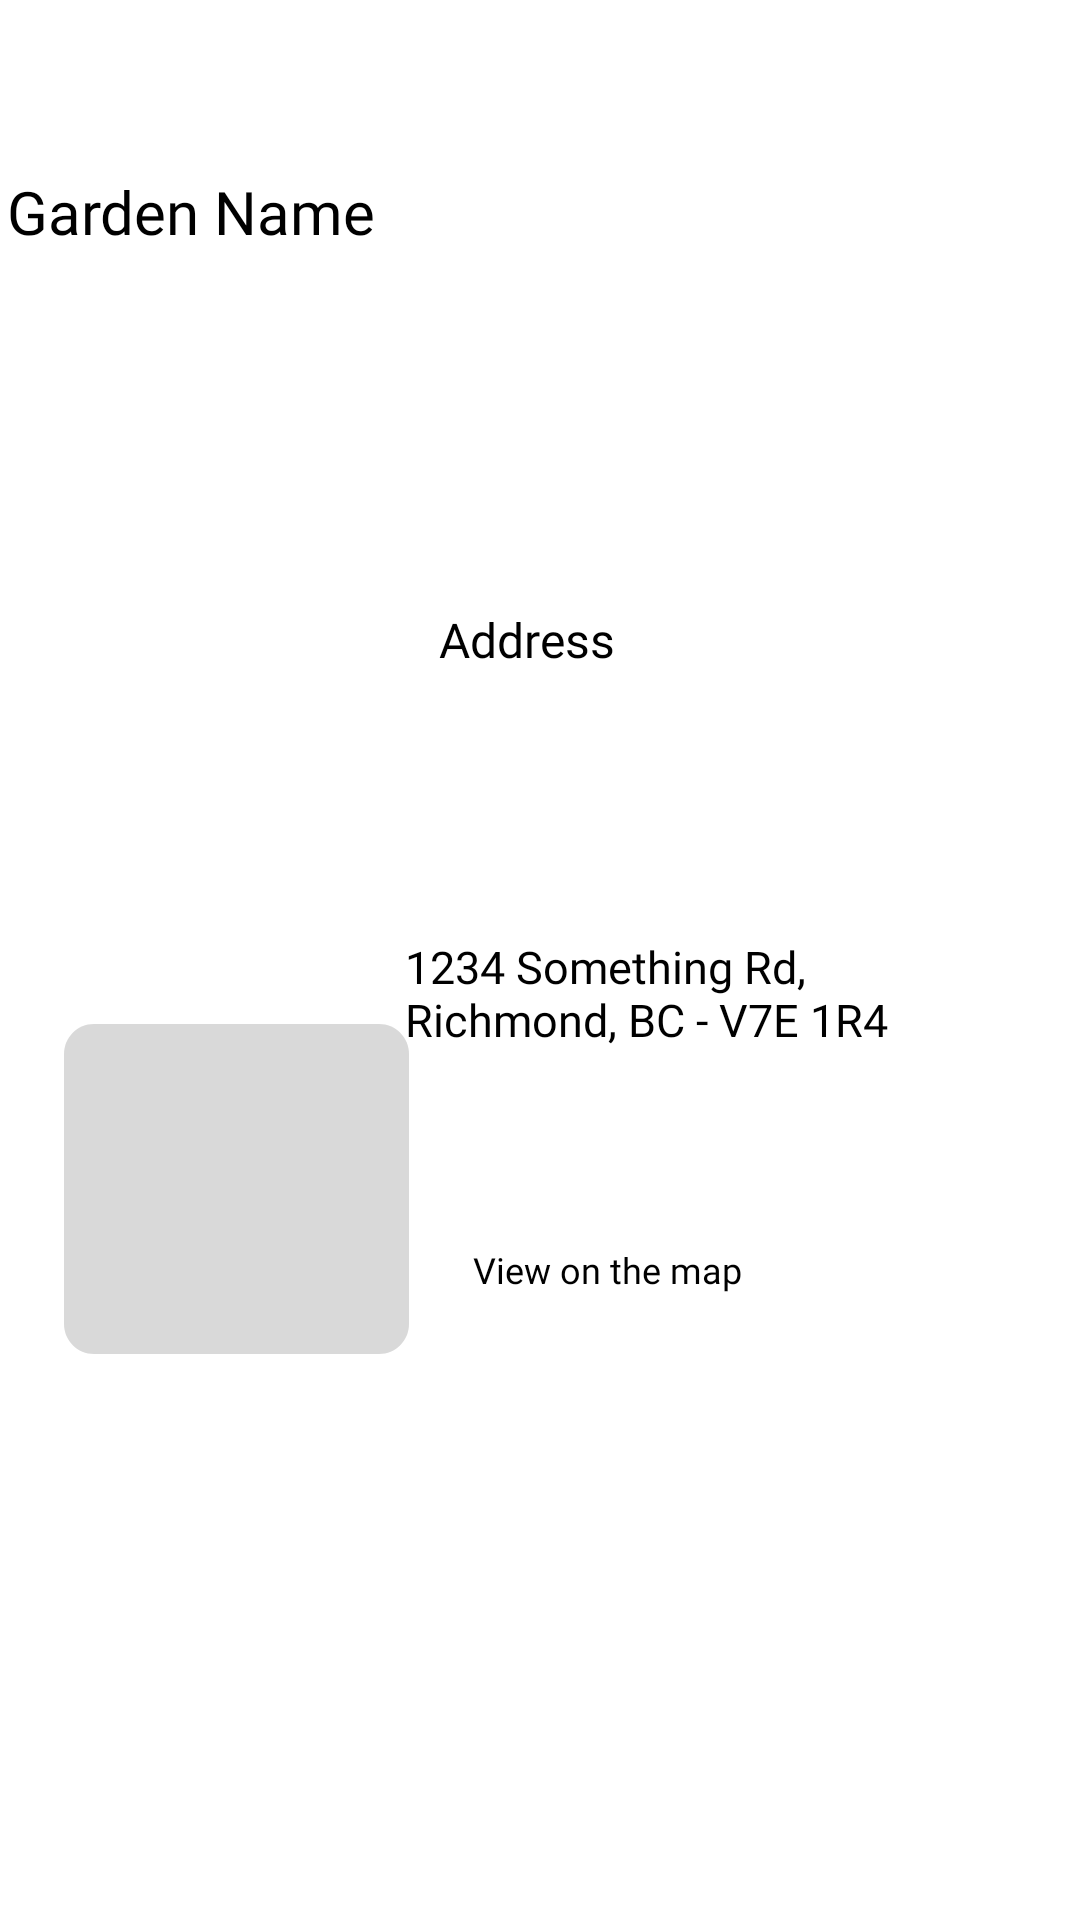

Reconstruct the res/layout file that produces this screen, plus the resources it refers to.
<!-- AndroidManifest.xml: application theme Theme.Client -->
<!-- res/layout/activity_garden_list_view.xml -->
<?xml version="1.0" encoding="utf-8"?>
<androidx.constraintlayout.widget.ConstraintLayout xmlns:android="http://schemas.android.com/apk/res/android"
    xmlns:app="http://schemas.android.com/apk/res-auto"
    xmlns:tools="http://schemas.android.com/tools"
    android:layout_width="match_parent"
    android:layout_height="200dip"
    tools:context=".GardenListView">


    <TextView
        android:id="@+id/textView_garden"
        android:layout_width="350dp"
        android:layout_height="wrap_content"
        android:layout_marginEnd="7dp"
        android:fontFamily="@font/inter_semibold"
        android:text="@string/garden_name"
        android:textAppearance="@style/garden_name"
        app:layout_constraintBottom_toBottomOf="parent"
        app:layout_constraintEnd_toEndOf="parent"
        app:layout_constraintHorizontal_bias="0.737"
        app:layout_constraintStart_toStartOf="parent"
        app:layout_constraintTop_toTopOf="parent"
        app:layout_constraintVertical_bias="0.093" />

    <View
        android:id="@+id/imageIcon"
        android:layout_width="115dp"
        android:layout_height="110dp"
        android:background="@drawable/image_rec"
        android:contentDescription="TODO"
        app:layout_constraintBottom_toBottomOf="parent"
        app:layout_constraintEnd_toEndOf="parent"
        app:layout_constraintHorizontal_bias="0.087"
        app:layout_constraintStart_toStartOf="parent"
        app:layout_constraintTop_toTopOf="parent"
        app:layout_constraintVertical_bias="0.644" />

    <TextView
        android:id="@+id/textView_addr"
        android:layout_width="wrap_content"
        android:layout_height="wrap_content"
        android:layout_marginEnd="2dp"
        android:fontFamily="@font/inter_semibold"
        android:text="@string/address"
        android:textAppearance="@style/address"
        app:layout_constraintBottom_toBottomOf="parent"
        app:layout_constraintEnd_toEndOf="parent"
        app:layout_constraintHorizontal_bias="0.489"
        app:layout_constraintStart_toStartOf="parent"
        app:layout_constraintTop_toTopOf="parent"
        app:layout_constraintVertical_bias="0.327" />

    <Button
        android:id="@+id/rectangle_4"
        android:layout_width="130dp"
        android:layout_height="30dp"
        android:layout_alignParentTop="true"
        android:layout_marginTop="100dp"
        android:layout_marginBottom="27dp"
        android:background="@drawable/rectangle_4"
        app:layout_constraintBottom_toBottomOf="parent"
        app:layout_constraintEnd_toEndOf="parent"
        app:layout_constraintHorizontal_bias="0.59"
        app:layout_constraintStart_toStartOf="parent"
        app:layout_constraintTop_toTopOf="parent"
        app:layout_constraintVertical_bias="0.636" />

    <TextView
        android:id="@+id/textView4"
        android:layout_width="wrap_content"
        android:layout_height="wrap_content"
        android:layout_marginBottom="6dp"
        android:elevation="4dp"
        android:fontFamily="@font/inter_semibold"
        android:text="@string/view_on_the"
        android:textAppearance="@style/view_on_the"
        android:textColor="#000000"
        app:layout_constraintBottom_toBottomOf="@+id/rectangle_4"
        app:layout_constraintEnd_toEndOf="@+id/rectangle_4"
        app:layout_constraintHorizontal_bias="0.548"
        app:layout_constraintStart_toStartOf="@+id/rectangle_4"
        app:layout_constraintTop_toTopOf="@+id/rectangle_4"
        app:layout_constraintVertical_bias="1.0" />

    <TextView
        android:id="@+id/textView3"
        android:layout_width="178dp"
        android:layout_height="wrap_content"
        android:layout_marginBottom="10dp"
        android:fontFamily="@font/inter"
        android:text="1234 Something Rd, Richmond, BC - V7E 1R4"
        android:textColor="#000000"
        android:textSize="15sp"
        app:layout_constraintBottom_toBottomOf="parent"
        app:layout_constraintEnd_toEndOf="parent"
        app:layout_constraintHorizontal_bias="0.742"
        app:layout_constraintStart_toStartOf="parent"
        app:layout_constraintTop_toTopOf="parent"
        app:layout_constraintVertical_bias="0.527" />

</androidx.constraintlayout.widget.ConstraintLayout>
<!-- resources referenced by this layout -->
<resources>
  <!-- drawable image_rec (drawable) -->
  <?xml version="1.0" encoding="utf-8"?>
  <vector
      xmlns:android="http://schemas.android.com/apk/res/android"
      xmlns:aapt="http://schemas.android.com/aapt"
      android:width="115dp"
      android:height="110dp"
      android:viewportWidth="115"
      android:viewportHeight="110"
      >
      <group>
          <clip-path
              android:pathData="M10 0H105C110.523 0 115 4.47715 115 10V100C115 105.523 110.523 110 105 110H10C4.47715 110 0 105.523 0 100V10C0 4.47715 4.47715 0 10 0Z"
              />
          <path
              android:pathData="M0 0V110H115V0"
              android:fillColor="#D9D9D9"
              />
      </group>
  </vector>
  <string name="address">Address</string>
  <string name="garden_name">Garden Name</string>
  <string name="view_on_the">View on the map</string>
  <style name="address">
          <item name="android:textSize">16sp</item>
          <item name="android:textColor">#000000</item>
      </style>
  <style name="garden_name">
          <item name="android:textSize">20sp</item>
          <item name="android:textColor">#000000</item>
      </style>
  <style name="view_on_the">
          <item name="android:textSize">12sp</item>
          <item name="android:textColor">#000000</item>
      </style>
  <style name="Theme.Client" parent="Theme.MaterialComponents.DayNight.DarkActionBar">
          
          <item name="colorPrimary">@color/purple_500</item>
          <item name="colorPrimaryVariant">@color/purple_700</item>
          <item name="colorOnPrimary">@color/white</item>
          
          <item name="colorSecondary">@color/teal_200</item>
          <item name="colorSecondaryVariant">@color/teal_700</item>
          <item name="colorOnSecondary">@color/black</item>
          
          <item name="android:statusBarColor">?attr/colorPrimaryVariant</item>
          
      </style>
  <color name="purple_500">#FF6200EE</color>
  <color name="purple_700">#FF3700B3</color>
  <color name="white">#FFFFFFFF</color>
  <color name="teal_200">#FF03DAC5</color>
  <color name="teal_700">#FF018786</color>
  <color name="black">#FF000000</color>
</resources>
